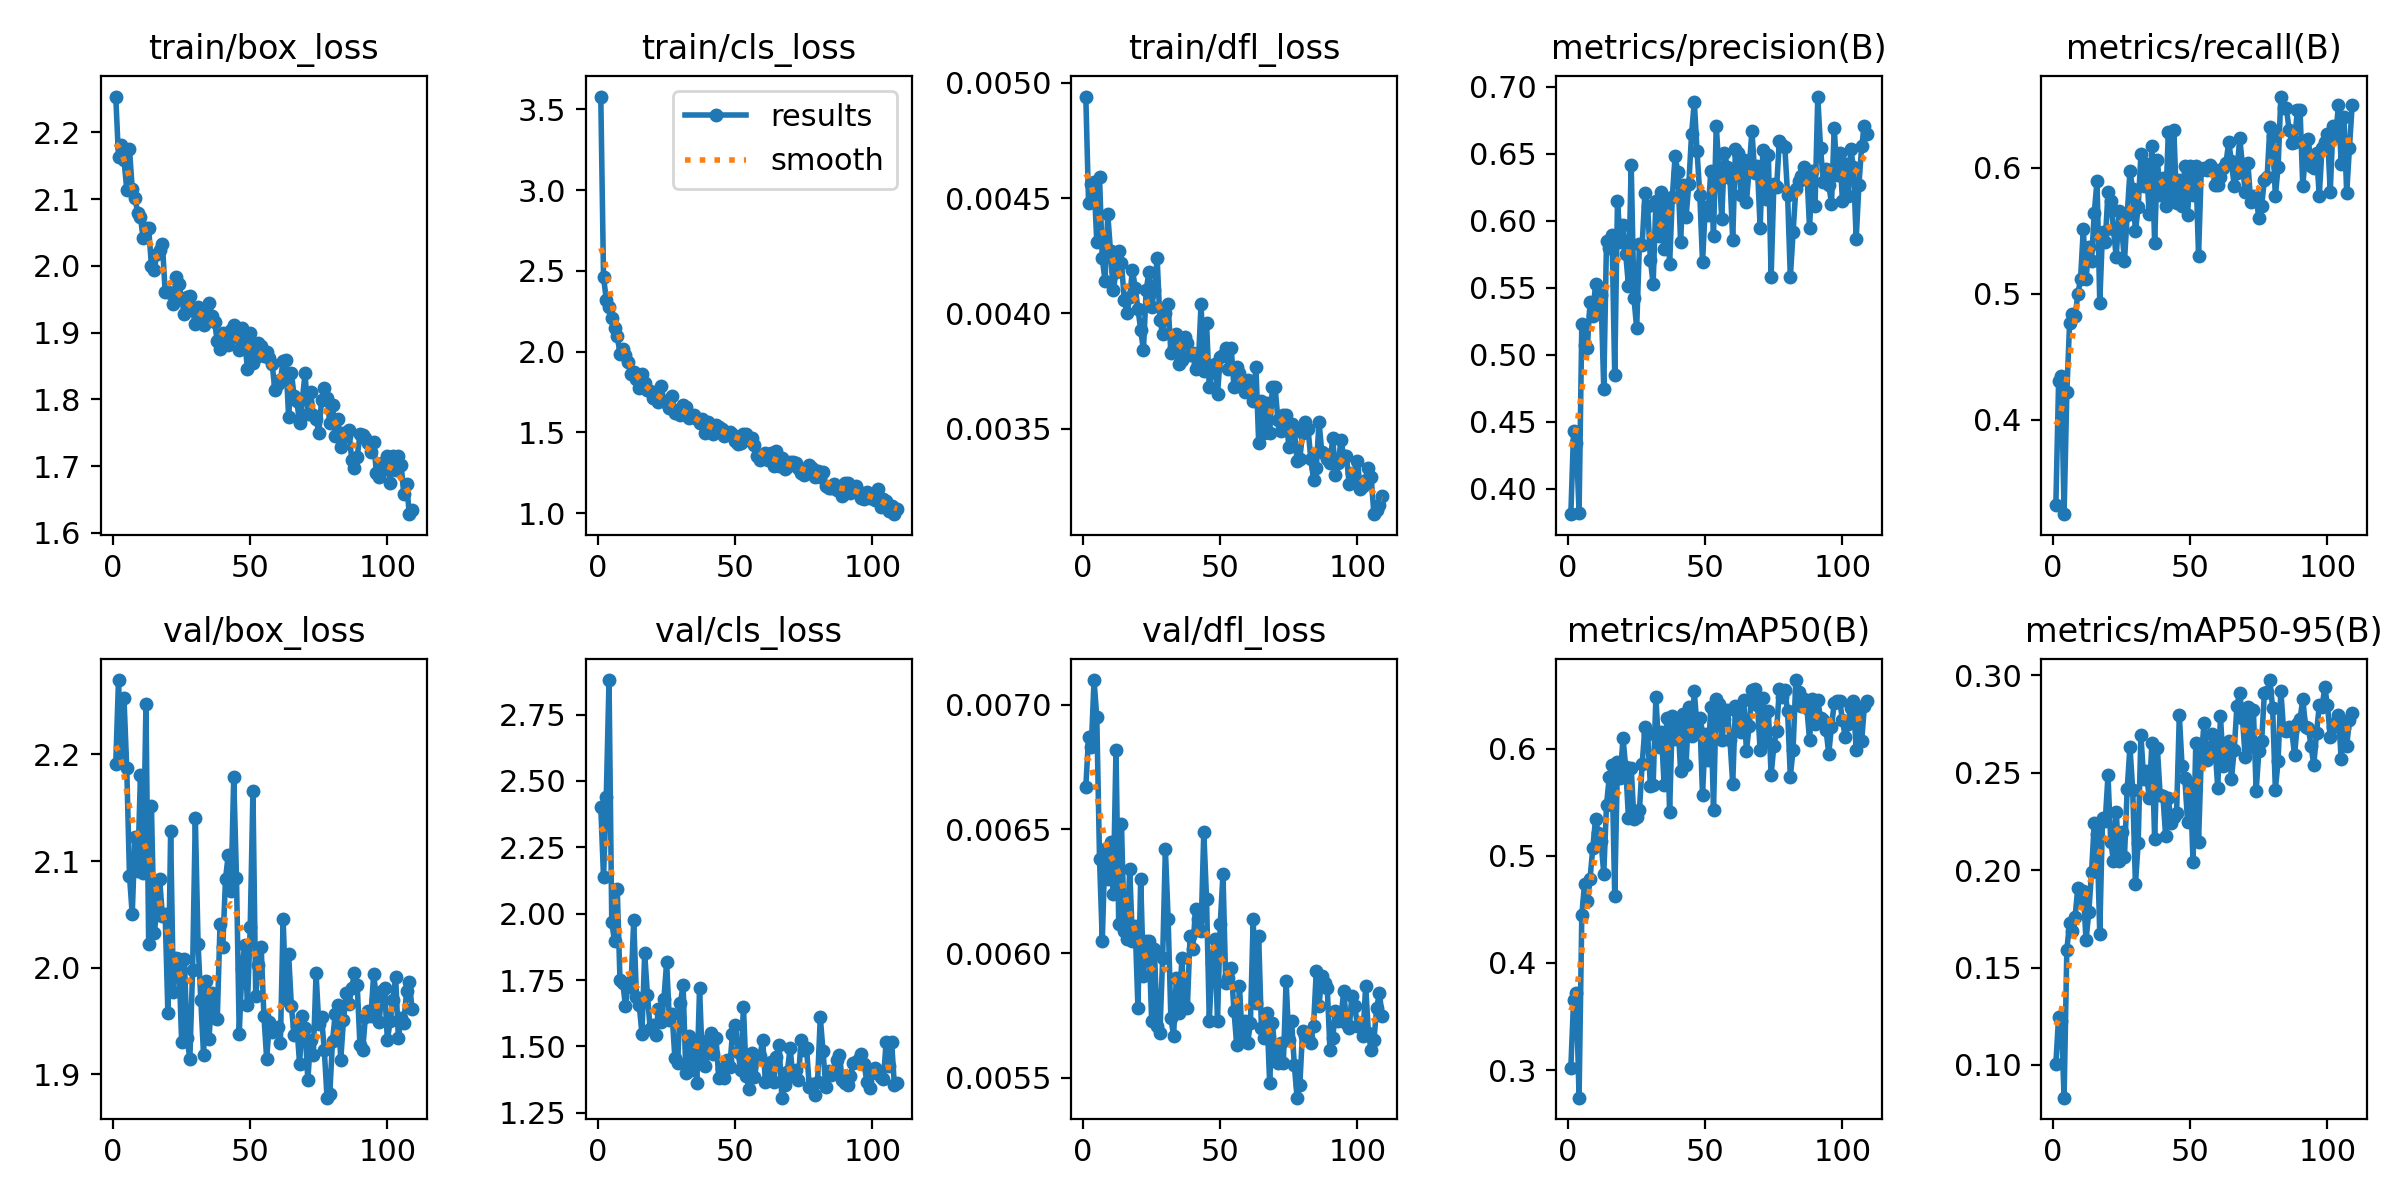

Source data for this figure (header and first rows):
epoch, time, train/box_loss, train/cls_loss, train/dfl_loss, metrics/precision(B), metrics/recall(B), metrics/mAP50(B), metrics/mAP50-95(B), val/box_loss, val/cls_loss, val/dfl_loss, lr/pg0, lr/pg1, lr/pg2
1, 30.51, 2.254, 3.58, 0.00494, 0.3809, 0.3322, 0.3024, 0.1006, 2.191, 2.402, 0.00667, 0.000659, 0.000659, 0.000659
2, 62.01, 2.162, 2.462, 0.00448, 0.443, 0.4303, 0.3651, 0.1248, 2.27, 2.137, 0.00687, 0.001317, 0.001317, 0.001317
3, 90.88, 2.182, 2.323, 0.00456, 0.434, 0.4347, 0.3717, 0.1225, 2.197, 2.44, 0.00683, 0.001966, 0.001966, 0.001966
4, 119.3, 2.159, 2.276, 0.00457, 0.3821, 0.3249, 0.2743, 0.08316, 2.253, 2.88, 0.0071, 0.00196, 0.00196, 0.00196
5, 147.8, 2.114, 2.208, 0.00431, 0.523, 0.4215, 0.4451, 0.1591, 2.187, 1.969, 0.00695, 0.001947, 0.001947, 0.001947
6, 176.3, 2.175, 2.146, 0.00459, 0.5071, 0.4764, 0.4734, 0.1728, 2.086, 1.896, 0.00638, 0.001934, 0.001934, 0.001934
7, 205, 2.116, 2.097, 0.00424, 0.5048, 0.4841, 0.4581, 0.1689, 2.05, 2.092, 0.00605, 0.001921, 0.001921, 0.001921
8, 233.5, 2.102, 1.988, 0.00414, 0.5395, 0.4819, 0.4785, 0.176, 2.122, 1.75, 0.00642, 0.001908, 0.001908, 0.001908
9, 262, 2.079, 2.019, 0.00443, 0.5292, 0.4995, 0.5073, 0.1909, 2.091, 1.74, 0.0063, 0.001894, 0.001894, 0.001894
10, 290.8, 2.073, 1.981, 0.00427, 0.5529, 0.5118, 0.5339, 0.1858, 2.18, 1.652, 0.00645, 0.001881, 0.001881, 0.001881
11, 319.3, 2.042, 1.936, 0.0041, 0.5351, 0.551, 0.5212, 0.1891, 2.089, 1.74, 0.00624, 0.001868, 0.001868, 0.001868
12, 347.9, 2.056, 1.863, 0.00418, 0.5447, 0.5115, 0.5137, 0.1639, 2.247, 1.723, 0.00682, 0.001855, 0.001855, 0.001855
13, 376.3, 2.056, 1.876, 0.00427, 0.4747, 0.5368, 0.4833, 0.1785, 2.022, 1.975, 0.00612, 0.001842, 0.001842, 0.001842
14, 404.8, 2, 1.829, 0.00422, 0.5849, 0.5258, 0.5473, 0.1989, 2.151, 1.686, 0.00652, 0.001828, 0.001828, 0.001828
15, 433.3, 1.995, 1.778, 0.00406, 0.5796, 0.5642, 0.5733, 0.2243, 2.032, 1.656, 0.00609, 0.001815, 0.001815, 0.001815
16, 462, 2.018, 1.864, 0.004, 0.5895, 0.5895, 0.5845, 0.2187, 2.054, 1.549, 0.00606, 0.001802, 0.001802, 0.001802
17, 490.5, 2.024, 1.808, 0.00407, 0.4849, 0.4929, 0.4623, 0.1673, 2.083, 1.85, 0.00634, 0.001789, 0.001789, 0.001789
18, 519.3, 2.034, 1.762, 0.00419, 0.6149, 0.5487, 0.5877, 0.2266, 2.049, 1.695, 0.00605, 0.001776, 0.001776, 0.001776
19, 547.8, 1.961, 1.759, 0.00411, 0.5845, 0.5412, 0.5722, 0.2254, 2.05, 1.565, 0.00611, 0.001762, 0.001762, 0.001762
20, 576.3, 1.962, 1.711, 0.00402, 0.597, 0.5806, 0.6098, 0.2487, 1.957, 1.58, 0.00578, 0.001749, 0.001749, 0.001749
21, 604.8, 1.96, 1.736, 0.00393, 0.5751, 0.5735, 0.5829, 0.2145, 2.128, 1.544, 0.0063, 0.001736, 0.001736, 0.001736
22, 633.2, 1.943, 1.687, 0.00384, 0.5516, 0.551, 0.5351, 0.2047, 1.977, 1.64, 0.00591, 0.001723, 0.001723, 0.001723
23, 661.7, 1.984, 1.789, 0.0041, 0.642, 0.5291, 0.5821, 0.2301, 2.009, 1.591, 0.00605, 0.00171, 0.00171, 0.00171
24, 690.1, 1.974, 1.693, 0.00418, 0.5421, 0.5653, 0.534, 0.2047, 2.008, 1.677, 0.00605, 0.001696, 0.001696, 0.001696
25, 718.5, 1.95, 1.684, 0.00403, 0.5198, 0.5521, 0.5359, 0.2198, 1.931, 1.818, 0.00573, 0.001683, 0.001683, 0.001683
26, 746.9, 1.928, 1.653, 0.0041, 0.5827, 0.5258, 0.5424, 0.2067, 2.008, 1.598, 0.00602, 0.00167, 0.00167, 0.00167
27, 775.3, 1.954, 1.724, 0.00424, 0.582, 0.5624, 0.5855, 0.2417, 1.934, 1.621, 0.00571, 0.001657, 0.001657, 0.001657
28, 803.6, 1.954, 1.623, 0.00397, 0.6209, 0.597, 0.6197, 0.2633, 1.914, 1.457, 0.00568, 0.001644, 0.001644, 0.001644
29, 832.2, 1.934, 1.639, 0.00391, 0.6107, 0.5829, 0.6132, 0.2414, 1.998, 1.436, 0.00598, 0.00163, 0.00163, 0.00163
30, 861.1, 1.913, 1.605, 0.004, 0.5703, 0.5493, 0.5648, 0.1927, 2.141, 1.662, 0.00642, 0.001617, 0.001617, 0.001617
31, 890.3, 1.939, 1.671, 0.00404, 0.553, 0.5686, 0.5661, 0.214, 2.022, 1.732, 0.00614, 0.001604, 0.001604, 0.001604
32, 920.5, 1.92, 1.661, 0.00383, 0.6145, 0.6105, 0.648, 0.2695, 1.97, 1.399, 0.00574, 0.001591, 0.001591, 0.001591
33, 951.6, 1.912, 1.59, 0.00385, 0.5889, 0.5851, 0.6015, 0.2469, 1.918, 1.54, 0.00567, 0.001578, 0.001578, 0.001578
34, 979.5, 1.932, 1.602, 0.00391, 0.6218, 0.6026, 0.6156, 0.2507, 1.988, 1.41, 0.0059, 0.001564, 0.001564, 0.001564
35, 1008, 1.945, 1.605, 0.00378, 0.579, 0.5631, 0.566, 0.2371, 1.933, 1.521, 0.00576, 0.001551, 0.001551, 0.001551
36, 1036, 1.925, 1.581, 0.0038, 0.6137, 0.6169, 0.6289, 0.2653, 1.976, 1.362, 0.00598, 0.001538, 0.001538, 0.001538
37, 1064, 1.916, 1.555, 0.0039, 0.5678, 0.5401, 0.541, 0.2158, 1.953, 1.721, 0.00579, 0.001525, 0.001525, 0.001525
38, 1092, 1.887, 1.585, 0.00387, 0.618, 0.6059, 0.6299, 0.2627, 1.952, 1.445, 0.00578, 0.001512, 0.001512, 0.001512
39, 1120, 1.876, 1.498, 0.00382, 0.6483, 0.5785, 0.6092, 0.2388, 2.041, 1.426, 0.00607, 0.001498, 0.001498, 0.001498
40, 1150, 1.899, 1.565, 0.00383, 0.6365, 0.5917, 0.6262, 0.2383, 2.02, 1.525, 0.00602, 0.001485, 0.001485, 0.001485
41, 1179, 1.895, 1.531, 0.00376, 0.5844, 0.5697, 0.5793, 0.2177, 2.083, 1.552, 0.00618, 0.001472, 0.001472, 0.001472
42, 1208, 1.882, 1.488, 0.00378, 0.6267, 0.6283, 0.6326, 0.237, 2.106, 1.47, 0.00614, 0.001459, 0.001459, 0.001459
43, 1236, 1.904, 1.544, 0.00404, 0.603, 0.5763, 0.5851, 0.2245, 2.072, 1.532, 0.00609, 0.001446, 0.001446, 0.001446
44, 1273, 1.912, 1.534, 0.00375, 0.6272, 0.6301, 0.6388, 0.2275, 2.178, 1.381, 0.00649, 0.001432, 0.001432, 0.001432
45, 1309, 1.895, 1.524, 0.00396, 0.6647, 0.5719, 0.6118, 0.2294, 2.084, 1.415, 0.00622, 0.001419, 0.001419, 0.001419
46, 1337, 1.875, 1.477, 0.00368, 0.6889, 0.5906, 0.6532, 0.2796, 1.938, 1.383, 0.00573, 0.001406, 0.001406, 0.001406
47, 1366, 1.906, 1.499, 0.00376, 0.6519, 0.5695, 0.6201, 0.2533, 1.999, 1.448, 0.00596, 0.001393, 0.001393, 0.001393
48, 1394, 1.888, 1.501, 0.00378, 0.6196, 0.6015, 0.628, 0.2475, 2.021, 1.423, 0.00606, 0.00138, 0.00138, 0.00138
49, 1423, 1.846, 1.488, 0.00365, 0.5688, 0.562, 0.5568, 0.2249, 1.965, 1.548, 0.00573, 0.001366, 0.001366, 0.001366
50, 1451, 1.899, 1.447, 0.00381, 0.6105, 0.6015, 0.6133, 0.2443, 2.038, 1.581, 0.00612, 0.001353, 0.001353, 0.001353
51, 1479, 1.854, 1.429, 0.00382, 0.6045, 0.5785, 0.5889, 0.2041, 2.166, 1.479, 0.00632, 0.00134, 0.00134, 0.00134
52, 1508, 1.864, 1.436, 0.00385, 0.6371, 0.6015, 0.6386, 0.2651, 1.973, 1.411, 0.00588, 0.001327, 0.001327, 0.001327
53, 1536, 1.885, 1.492, 0.00376, 0.5887, 0.5302, 0.543, 0.2147, 2.003, 1.65, 0.0059, 0.001314, 0.001314, 0.001314
54, 1565, 1.88, 1.492, 0.00385, 0.6711, 0.5982, 0.6458, 0.2578, 2.02, 1.389, 0.00594, 0.0013, 0.0013, 0.0013
55, 1593, 1.865, 1.453, 0.00368, 0.6383, 0.5993, 0.6419, 0.2754, 1.955, 1.341, 0.00577, 0.001287, 0.001287, 0.001287
56, 1621, 1.871, 1.468, 0.00377, 0.6016, 0.5985, 0.6079, 0.2566, 1.914, 1.477, 0.00563, 0.001274, 0.001274, 0.001274
57, 1649, 1.862, 1.423, 0.00374, 0.6509, 0.6018, 0.6273, 0.2615, 1.949, 1.384, 0.00587, 0.001261, 0.001261, 0.001261
58, 1678, 1.853, 1.357, 0.00368, 0.6402, 0.5993, 0.6356, 0.2697, 1.94, 1.452, 0.00566, 0.001248, 0.001248, 0.001248
59, 1706, 1.814, 1.328, 0.00366, 0.632, 0.5862, 0.6078, 0.2639, 1.942, 1.463, 0.00573, 0.001234, 0.001234, 0.001234
60, 1735, 1.822, 1.35, 0.00371, 0.5856, 0.5864, 0.5672, 0.2422, 1.944, 1.525, 0.00564, 0.001221, 0.001221, 0.001221
... 49 more rows
